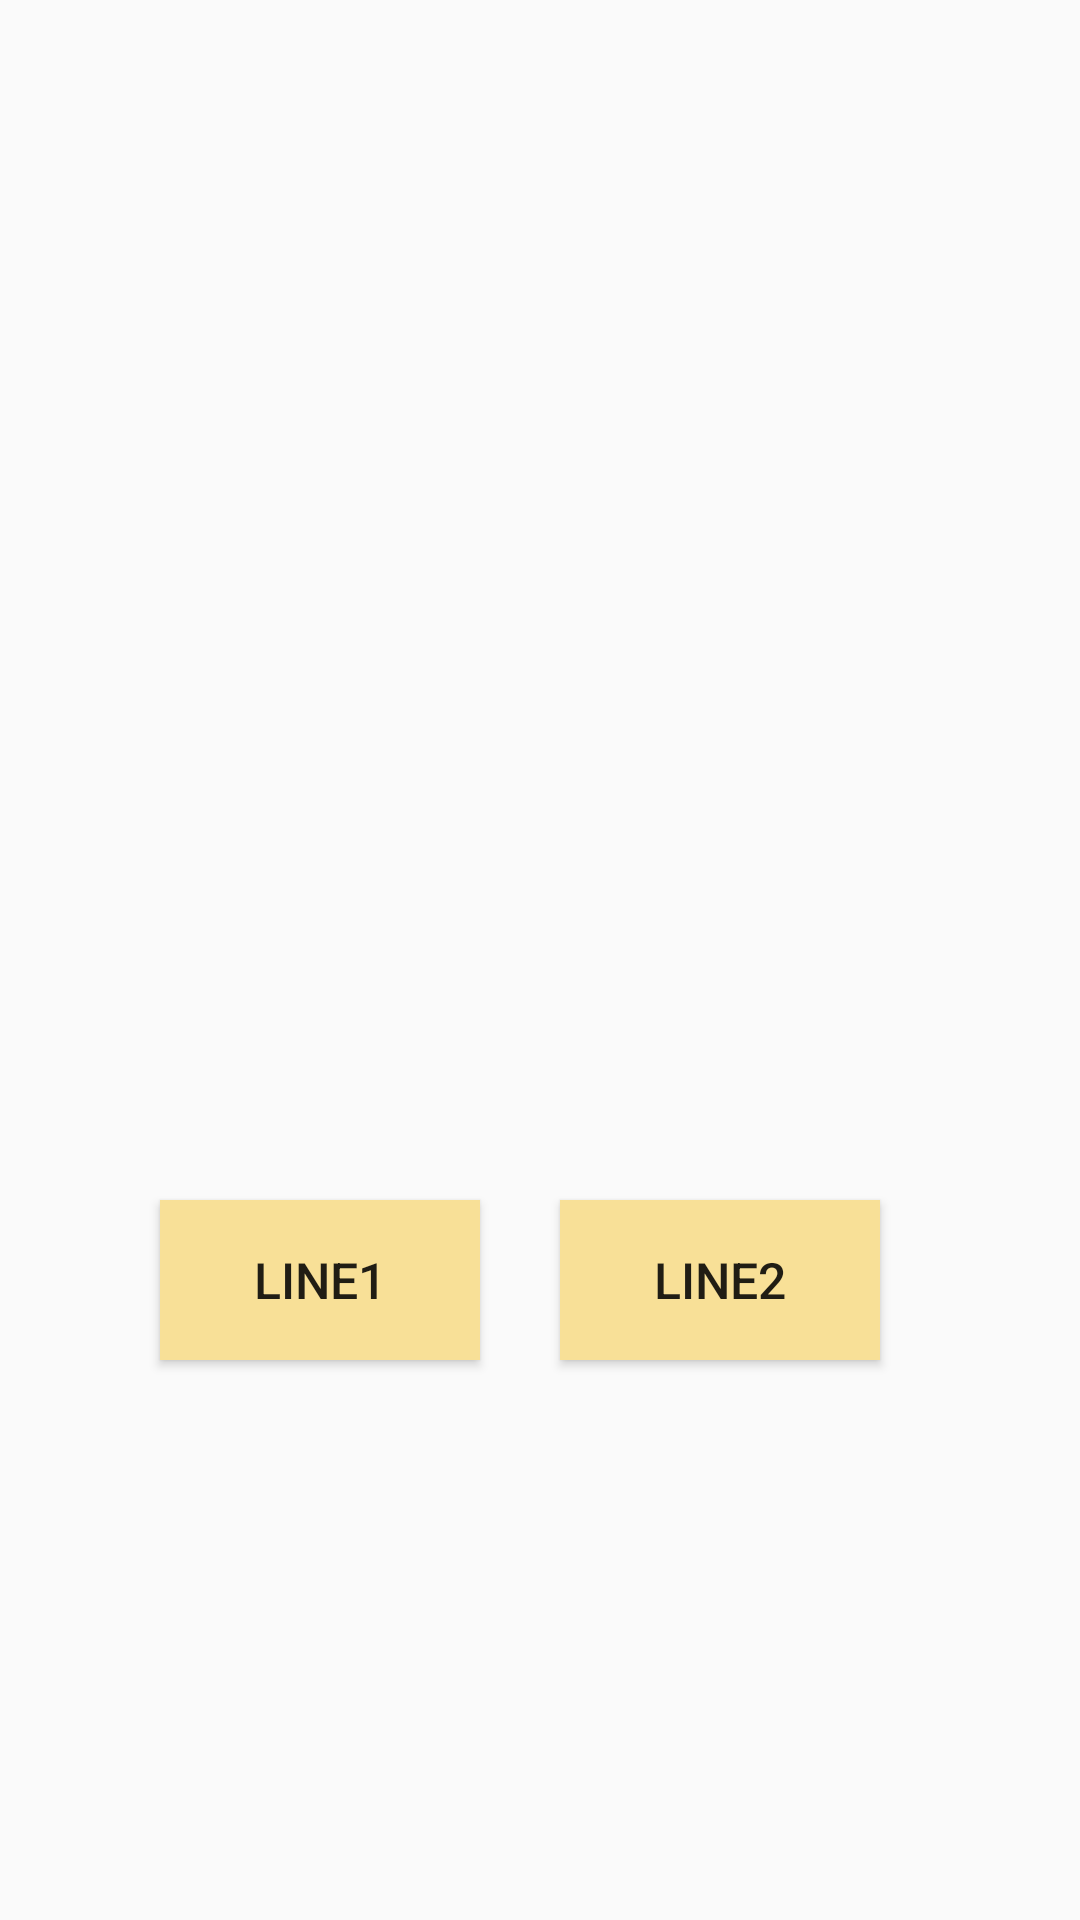

Produce the Android XML layout that renders to this screen, including the resource entries it uses.
<!-- AndroidManifest.xml: application theme AppTheme -->
<!-- res/layout/activity_1.xml -->
<?xml version="1.0" encoding="utf-8"?>
<androidx.constraintlayout.widget.ConstraintLayout xmlns:android="http://schemas.android.com/apk/res/android"
xmlns:app="http://schemas.android.com/apk/res-auto"
xmlns:tools="http://schemas.android.com/tools"
android:layout_width="match_parent"
android:layout_height="match_parent"
tools:context=".Activity1"
android:orientation="vertical"
android:id="@+id/constraintLayout"
    >

    <Button
        android:layout_width="320px"
        android:layout_height="160px"
        android:layout_marginTop="1200px"
        android:background="@color/colorLightYellow"
        android:text="LINE1"
        android:textSize="50px"
        android:id="@+id/test_bottom1"
        android:layout_marginLeft="160px"
        app:layout_constraintLeft_toLeftOf="parent"
        app:layout_constraintTop_toTopOf="parent"
        ></Button>

    <Button
        android:layout_width="320px"
        android:layout_height="160px"
        android:layout_marginTop="400dp"
        android:background="@color/colorLightYellow"
        android:text="LINE2"
        android:textSize="50px"
        android:id="@+id/test_bottom2"
        android:layout_marginLeft="560px"
        app:layout_constraintLeft_toLeftOf="parent"
        app:layout_constraintTop_toTopOf="parent"
        ></Button>

    

</androidx.constraintlayout.widget.ConstraintLayout>
<!-- resources referenced by this layout -->
<resources>
  <color name="colorLightYellow">#F8E097</color>
  <style name="AppTheme" parent="Theme.AppCompat.Light.DarkActionBar">
          
          <item name="colorPrimary">@color/colorGold</item>
          <item name="colorPrimaryDark">@color/colorBlack</item>
          <item name="colorAccent">@color/colorLightYellow</item>
      </style>
  <color name="colorGold">#E0A86F</color>
  <color name="colorBlack">#000000</color>
</resources>
